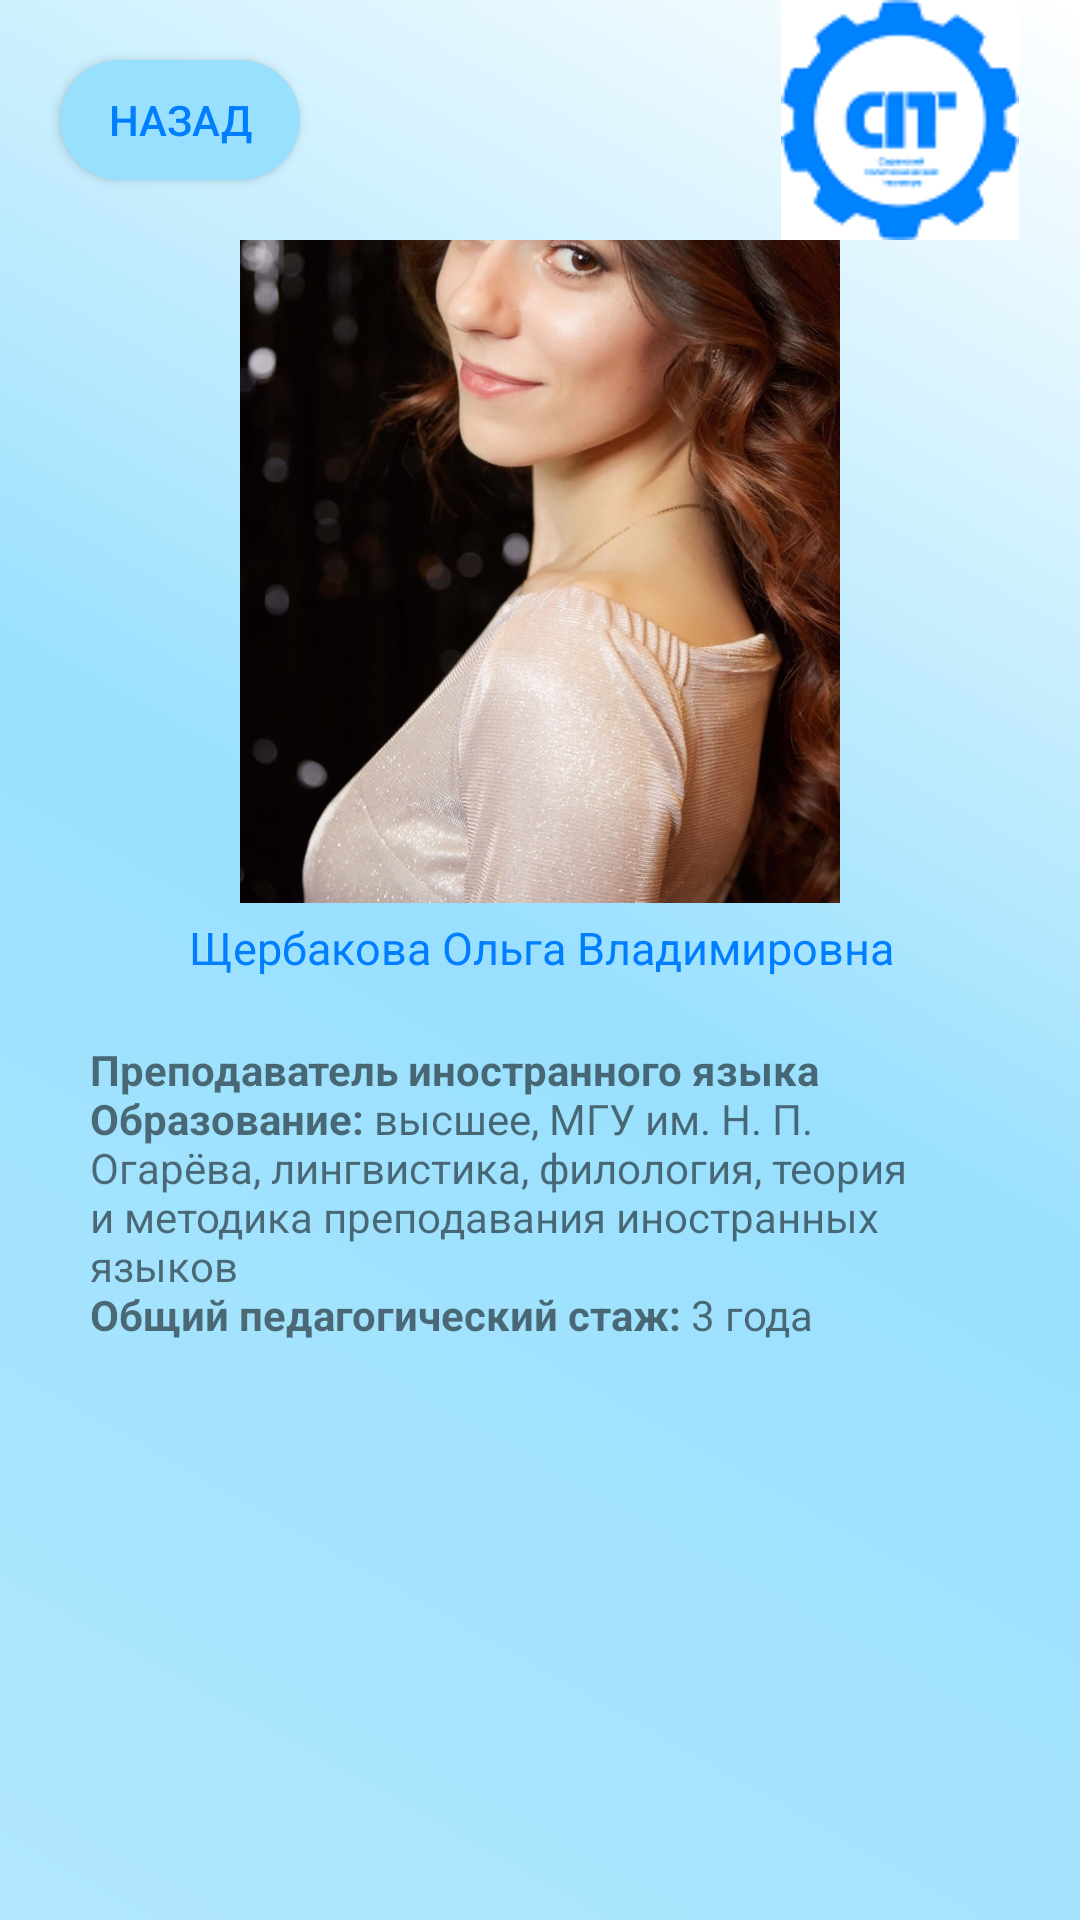

Layout XML and referenced resources for this Android screen:
<!-- AndroidManifest.xml: application theme Theme.Spt -->
<!-- res/layout/activity_teacher9.xml -->
<?xml version="1.0" encoding="utf-8"?>
<android.support.constraint.ConstraintLayout xmlns:android="http://schemas.android.com/apk/res/android"
    xmlns:app="http://schemas.android.com/apk/res-auto"
    xmlns:tools="http://schemas.android.com/tools"
    android:layout_width="match_parent"
    android:layout_height="match_parent"
    android:background="@drawable/kruglie_ygli"
    tools:context=".teacher.teacher1">


    <android.support.constraint.ConstraintLayout
        android:id="@+id/constraintLayout"
        android:layout_width="match_parent"
        android:layout_height="80dp"

        app:layout_constraintEnd_toEndOf="parent"
        app:layout_constraintHorizontal_bias="0.0"
        app:layout_constraintStart_toStartOf="parent"
        app:layout_constraintTop_toTopOf="parent">

        <Button
            android:layout_width="80dp"
            android:layout_height="40dp"
            android:layout_marginStart="20dp"
            android:background="@drawable/custom_button"
            android:onClick="back"
            android:text="@string/back"
            android:textColor="@color/sptone"
            app:layout_constraintBottom_toBottomOf="parent"
            app:layout_constraintStart_toStartOf="parent"
            app:layout_constraintTop_toTopOf="parent"
            />

        <ImageView
            android:id="@+id/imageView2"
            android:layout_width="wrap_content"
            android:layout_height="wrap_content"
            android:layout_marginTop="5dp"
            android:layout_marginEnd="20dp"
            android:layout_marginBottom="5dp"
            app:layout_constraintBottom_toBottomOf="parent"
            app:layout_constraintEnd_toEndOf="parent"
            app:layout_constraintTop_toTopOf="parent"
            app:srcCompat="@drawable/spt_logo2" />



    </android.support.constraint.ConstraintLayout>

    <android.support.constraint.ConstraintLayout
        android:layout_width="match_parent"
        android:layout_height="0dp"
        app:layout_constraintBottom_toBottomOf="parent"
        app:layout_constraintEnd_toEndOf="parent"
        app:layout_constraintStart_toStartOf="parent"
        app:layout_constraintTop_toBottomOf="@+id/constraintLayout">


        <ImageView
            android:id="@+id/imageView4"
            android:layout_width="300dp"
            android:layout_height="300dp"
            android:layout_marginStart="30dp"
            android:layout_marginTop="16dp"
            android:layout_marginEnd="30dp"
            android:layout_marginBottom="435dp"
            app:layout_constraintBottom_toBottomOf="parent"
            app:layout_constraintEnd_toEndOf="parent"
            app:layout_constraintStart_toStartOf="parent"
            app:layout_constraintTop_toTopOf="parent"
            app:srcCompat="@drawable/p9" />

        <TextView
            android:id="@+id/textView15"
            android:layout_width="wrap_content"
            android:layout_height="wrap_content"
            android:layout_marginStart="152dp"
            android:layout_marginEnd="151dp"
            android:text="@string/prepod9"
            android:textColor="@color/sptone"
            android:textSize="15dp"

            app:layout_constraintBottom_toTopOf="@+id/textView14"
            app:layout_constraintEnd_toEndOf="parent"
            app:layout_constraintStart_toStartOf="parent"
            app:layout_constraintTop_toBottomOf="@+id/imageView4" />

        <TextView
            android:id="@+id/textView14"
            android:layout_width="0dp"
            android:layout_height="0dp"
            android:layout_marginStart="30dp"
            android:layout_marginTop="30dp"
            android:layout_marginEnd="30dp"
            android:text="@string/pinfo9"
            android:gravity="clip_vertical"
            app:layout_constraintBottom_toBottomOf="parent"
            app:layout_constraintEnd_toEndOf="parent"
            app:layout_constraintStart_toStartOf="parent"
            app:layout_constraintTop_toBottomOf="@+id/imageView4" />
    </android.support.constraint.ConstraintLayout>
</android.support.constraint.ConstraintLayout>
<!-- resources referenced by this layout -->
<resources>
  <color name="sptone">#007EFF</color>
  <!-- drawable custom_button (drawable) -->
  <?xml version="1.0" encoding="utf-8"?>
  <shape xmlns:android="http://schemas.android.com/apk/res/android" android:shape="rectangle">
    <gradient
        android:startColor="@color/background6"
        android:endColor="@color/background6"/>
  
   <corners android:radius="60dp"/>
  </shape>
  <!-- drawable kruglie_ygli (drawable) -->
  <?xml version="1.0" encoding="utf-8"?>
  <layer-list xmlns:android="http://schemas.android.com/apk/res/android">
  
      <item>
  
       <shape android:shape="rectangle">
         <gradient   android:angle="225"
             android:startColor="@color/white"
             android:centerColor="@color/background6"
  
             android:endColor="@color/background7"
             />
  
  
       </shape>
  
   </item>
  
  </layer-list>
  <!-- drawable p9: jpg bitmap (drawable, 259297 bytes) -->
  <!-- drawable spt_logo2: png bitmap (drawable, 4932 bytes) -->
  <string name="back">Назад</string>
  <string name="pinfo9">
          <b>\nПреподаватель иностранного языка</b>
          <b>\nОбразование:</b> высшее, МГУ им. Н. П. Огарёва, лингвистика, филология, теория и методика преподавания иностранных языков
          <b>\nОбщий педагогический стаж:</b> 3 года
      </string>
  <string name="prepod9">Щербакова Ольга Владимировна</string>
  <style name="Theme.Spt" parent="Theme.AppCompat.Light.NoActionBar">
          
          <item name="colorPrimary">@color/purple_500</item>
          <item name="colorPrimaryDark">@color/purple_700</item>
          <item name="colorAccent">@color/teal_200</item>
          
          <item name="windowNoTitle">true</item>
          <item name="android:windowFullscreen">true</item>
      </style>
  <color name="background6">#99e0fe</color>
  <color name="white">#FFFFFFFF</color>
  <color name="background7">#b1e7fe</color>
  <color name="purple_500">#FF6200EE</color>
  <color name="purple_700">#FF3700B3</color>
  <color name="teal_200">#FF03DAC5</color>
</resources>
